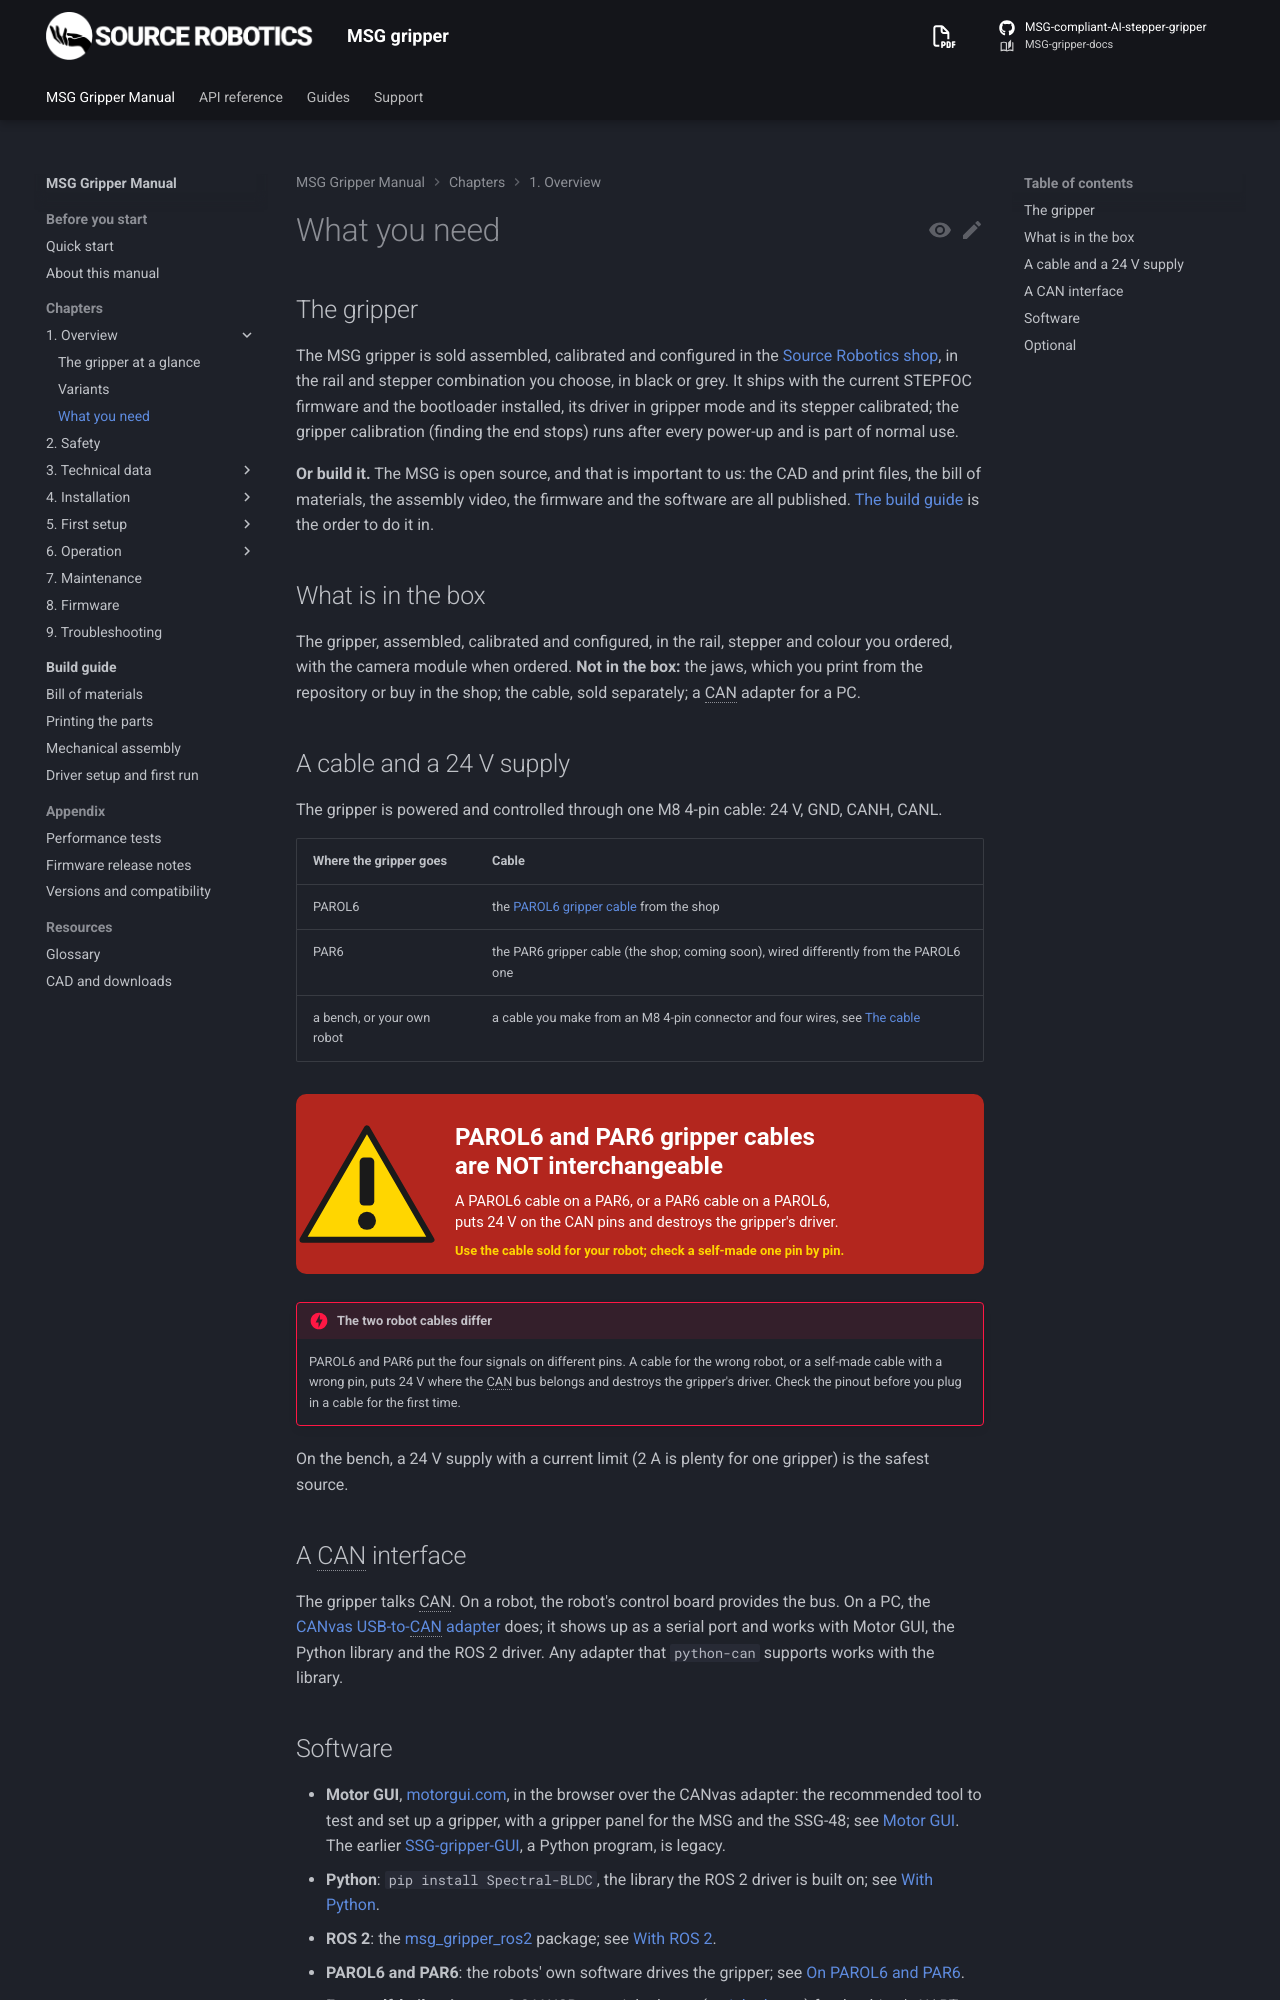

repository: Source-Robotics/MSG-gripper-docs · page: 1.1/01-overview/what-you-need/index.html · generator: mkdocs

# What you need

## The gripper

The MSG gripper is sold assembled, calibrated and configured in the [Source Robotics shop](https://source-robotics.com/products/msg-gripper),
in the rail and stepper combination you choose, in black or grey. It ships with the current STEPFOC firmware and
the bootloader installed, its driver in gripper mode and its stepper calibrated; the gripper calibration (finding
the end stops) runs after every power-up and is part of normal use.

**Or build it.** The MSG is open source, and that is important to us: the CAD and print files, the bill of
materials, the assembly video, the firmware and the software are all published. [The build guide](../build/index.md)
is the order to do it in.

## What is in the box

The gripper, assembled, calibrated and configured, in the rail, stepper and colour you ordered, with the camera
module when ordered. **Not in the box:** the jaws, which you print from the repository or buy in the shop; the
cable, sold separately; a CAN adapter for a PC.

## A cable and a 24 V supply

The gripper is powered and controlled through one M8 4-pin cable: 24 V, GND, CANH, CANL.

| Where the gripper goes | Cable |
|---|---|
| PAROL6 | the [PAROL6 gripper cable](https://source-robotics.com/products/gripper-cable) from the shop |
| PAR6 | the PAR6 gripper cable (the shop; coming soon), wired differently from the PAROL6 one |
| a bench, or your own robot | a cable you make from an M8 4-pin connector and four wires, see [The cable](../04-installation/cable.md) |

![PAROL6 and PAR6 gripper cables are not interchangeable](../assets/cable_warning.svg){ width="1000" }

!!! danger "The two robot cables differ"
    PAROL6 and PAR6 put the four signals on different pins. A cable for the wrong robot, or a self-made cable with
    a wrong pin, puts 24 V where the CAN bus belongs and destroys the gripper's driver. Check the pinout before
    you plug in a cable for the first time.

On the bench, a 24 V supply with a current limit (2 A is plenty for one gripper) is the safest source.

## A CAN interface

The gripper talks CAN. On a robot, the robot's control board provides the bus. On a PC, the
[CANvas USB-to-CAN adapter](https://source-robotics.com/products/canvas-usb-to-can-adapter) does; it shows up as a
serial port and works with Motor GUI, the Python library and the ROS 2 driver. Any adapter that `python-can` supports works
with the library.
